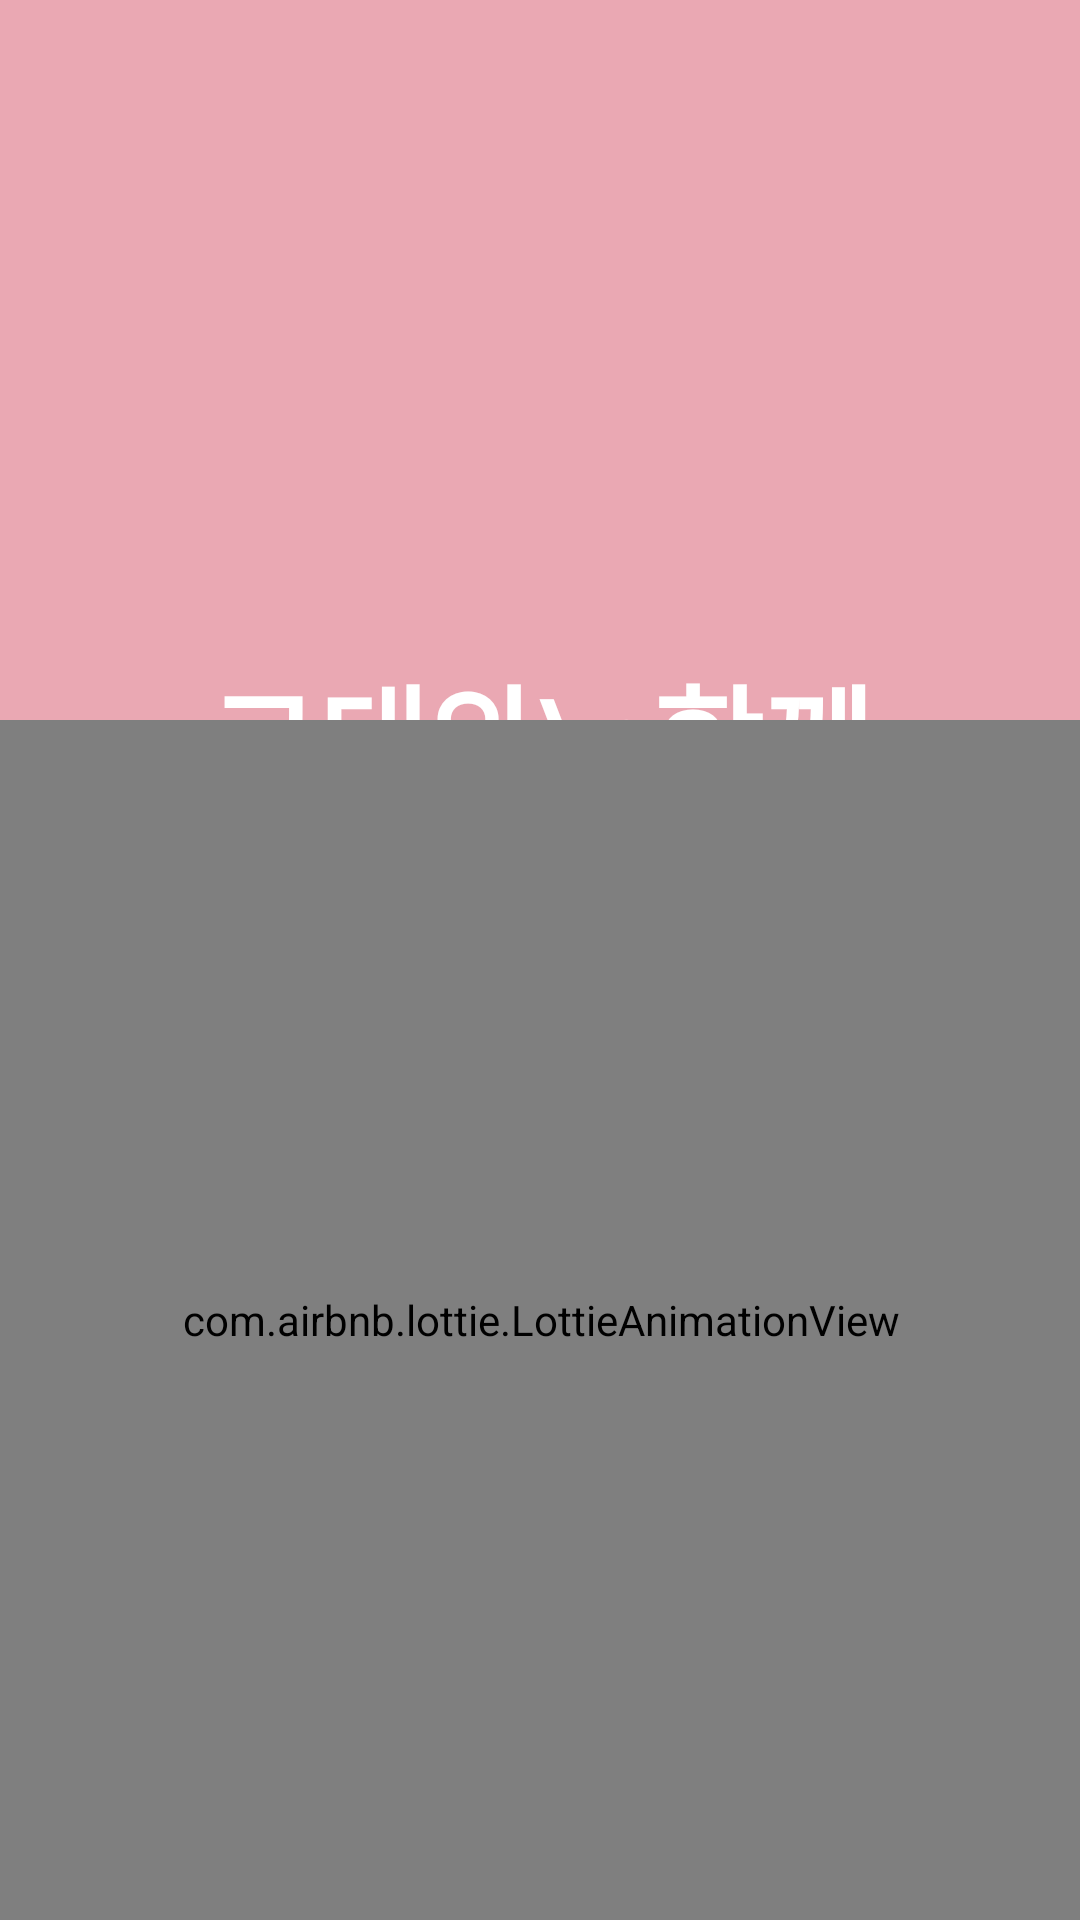

Android layout source for this screen:
<!-- AndroidManifest.xml: application theme Theme.OpenSourceFInal -->
<!-- res/layout/activity_splash.xml -->
<?xml version="1.0" encoding="utf-8"?>
<androidx.constraintlayout.widget.ConstraintLayout
    xmlns:android="http://schemas.android.com/apk/res/android"
    xmlns:app="http://schemas.android.com/apk/res-auto"
    xmlns:tools="http://schemas.android.com/tools"
    android:layout_width="match_parent"
    android:layout_height="match_parent"
    android:background="#eaa8b3"
    tools:context=".SplashActivity">


    <TextView
        android:fontFamily="@font/bm_ttf"
        android:gravity="center"
        android:textColor="@color/white"
        android:textStyle="bold"
        android:textSize="40dp"
        android:layout_marginBottom="150dp"
        android:layout_width="wrap_content"
        android:layout_height="wrap_content"
        android:text="그대와\n함께"
        app:layout_constraintBottom_toBottomOf="parent"
        app:layout_constraintEnd_toEndOf="parent"
        app:layout_constraintStart_toStartOf="parent"
        app:layout_constraintTop_toTopOf="parent" />



    <com.airbnb.lottie.LottieAnimationView
        android:id="@+id/animation_view"
        android:layout_width="400dp"
        android:layout_height="400dp"
        app:lottie_rawRes="@raw/heart"
        app:lottie_autoPlay="true"
        app:lottie_loop="true"

        app:layout_constraintBottom_toBottomOf="parent"
        app:layout_constraintEnd_toEndOf="parent"
        app:layout_constraintStart_toStartOf="parent"/>


</androidx.constraintlayout.widget.ConstraintLayout>
<!-- resources referenced by this layout -->
<resources>
  <style name="Theme.OpenSourceFInal" parent="Theme.AppCompat.Light.NoActionBar">
          
          <item name="windowNoTitle">true</item>
          <item name="colorPrimary">@color/purple_500</item>
          <item name="colorPrimaryVariant">@color/purple_700</item>
          <item name="colorOnPrimary">@color/white</item>
          
          <item name="colorSecondary">@color/teal_200</item>
          <item name="colorSecondaryVariant">@color/teal_700</item>
          <item name="colorOnSecondary">@color/black</item>
          
          <item name="android:statusBarColor" tools:targetApi="l">?attr/colorPrimaryVariant</item>
          
      </style>
  <!-- not gathered from this repository: default colours our renderer supplied (Android Studio template values) -->
  <color name="purple_500">#FF6200EE</color>
  <color name="purple_700">#FF3700B3</color>
  <color name="teal_200">#FF03DAC5</color>
  <color name="teal_700">#FF018786</color>
  <color name="black">#FF000000</color>
  <color name="white">#FFFFFFFF</color>
</resources>
